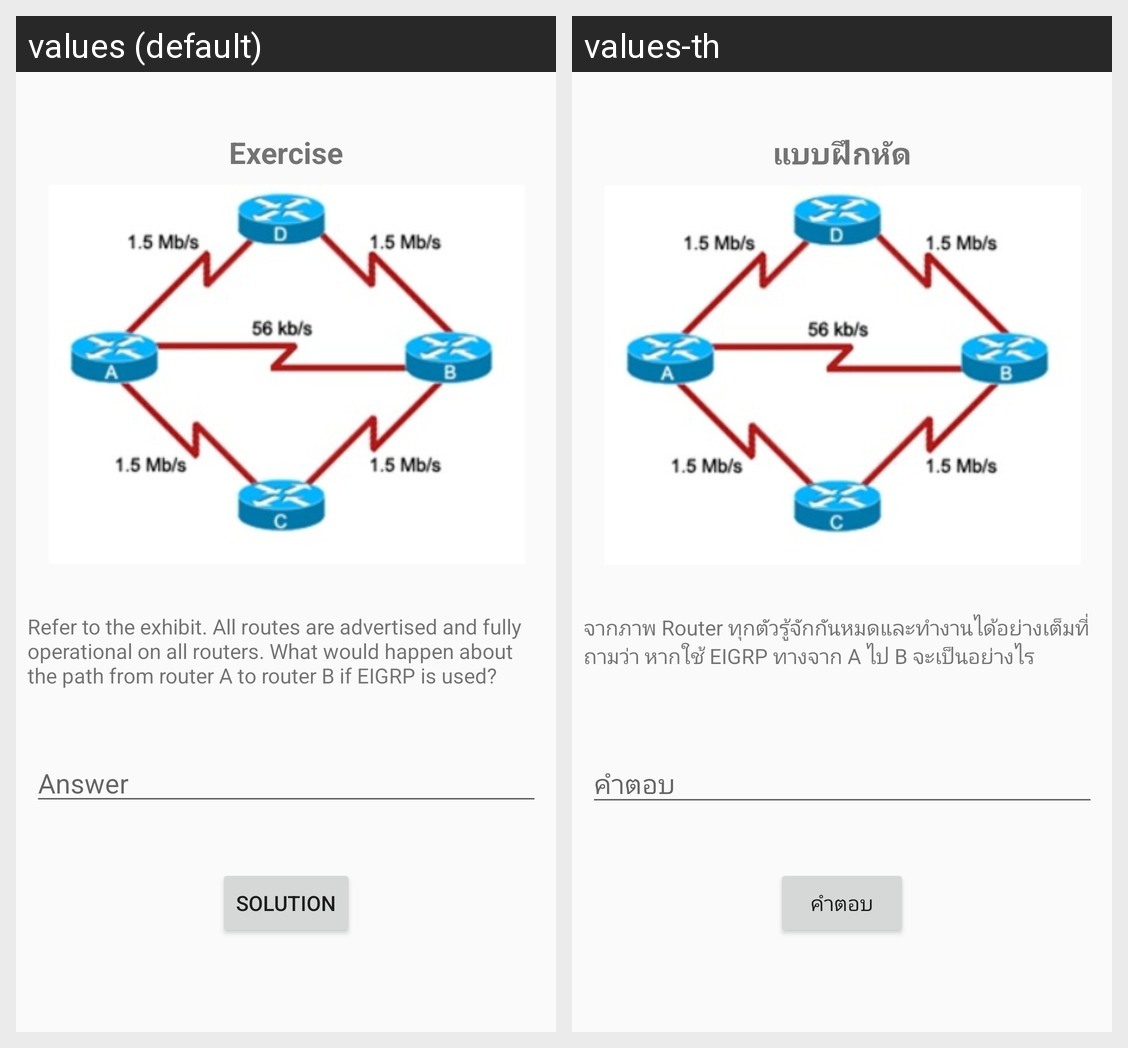

Here is an Android app screen in its default locale and in the app's own translations. Write out the translated-string differences for the strings that appear on this screen.
Android screen res/layout/activity_routing_exercise.xml rendered under 2 locales, left to right: values (default), values-th. Device: Nexus 5 (rendered at 1080×1920; each locale shown at half size, 540×960, under a caption strip naming it); theme AppTheme.
Strings drawn on this screen, with the default value and each locale's value (text and hints the layout hard-codes, and strings that could not be matched under every locale, appear in the picture but are not listed):

exercise
  values: Exercise
  values-th: แบบฝึกหัด

solution
  values: Solution
  values-th: คำตอบ

answer
  values: Answer
  values-th: คำตอบ

routingQuestion
  values: Refer to the exhibit. All routes are advertised and fully operational on all routers. What would happen about the path from router A to router B if EIGRP is used?
  values-th: จากภาพ Router ทุกตัวรู้จักกันหมดและทำงานได้อย่างเต็มที่ ถามว่า หากใช้ EIGRP ทางจาก A ไป B จะเป็นอย่างไร
